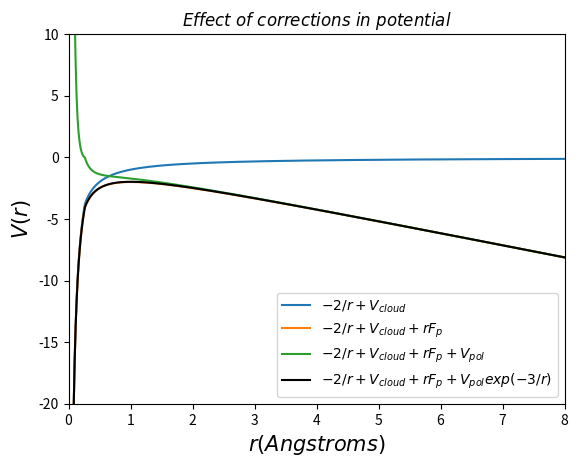
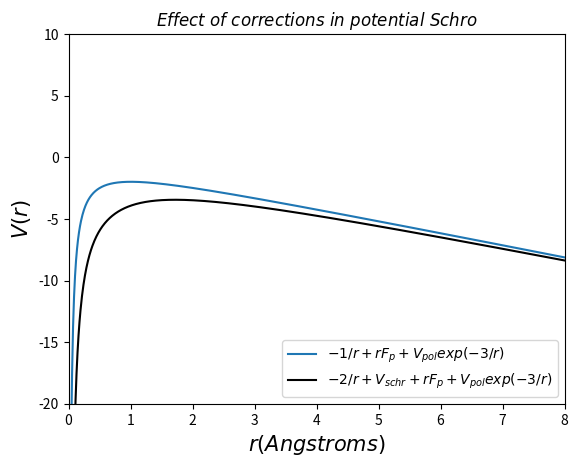

The script that saved these images, in order:
import numpy as np
import matplotlib.pyplot as plt
from sympy import *
from sympy.abc import r,q,a,b
from scipy.special import erf
import sys


#print(integrate((1-(a*q)**12)*exp(-(b*q)**2)*(1/q)*sin(q*r),(q,0,oo)))
"""
---------------------------CONSTANTS AND VARIABLES------------------------------
"""
B=0.529/2
A=2E-5

a=0.316#0
b=0.675#0

r=np.linspace(1E-20,15,10000)

alphaI=0.28125
alphaN=1.38
m=0
Io=0.904
B=0.51/2
Z=2
F=0.08


"""
-----------------------------FUNCTIONS-------------------------------
"""
def I(F):
    
    return Io + (F**2)/(2*(alphaN-alphaI))

def nucleus_func(r,a,b):
    
    c0=-pow(a,12)/(8*pow(b,13)*pow(np.pi,1.5))
    c1=10395.0/32
    c2=-17325/(64*pow(b,2))
    c3=3465/(64*pow(b,4))
    c4=-495/(128*pow(b,6))
    c5=55/(512*pow(b,8))
    c6=-1.0/(1024*pow(b,10))
    
    Norm=1/0.0795#(np.pi)**2
    
    return (c0*(c1+c2*r**2+c3*r**4+c4*r**6+c5*r**8+c6*r**10)*np.exp(-(r**2)/(4*b**2)) +erf(r/(2*b))/(4*np.pi*r))*Norm

def e_func(r,leng):
    
    
    V=np.zeros(leng)
    
    for i in range(leng):
        
        if(r[i]<=A):
            V[i]=0#1/B +( (B**2-A**2)/2 -(A**3)*(1/A-1/B))
        if(r[i]<=B and r[i]>A):
            V[i]=+1/B +( (B**2-r[i]**2)/2 -(A**3)*(1/r[i]-1/B))
        if(r[i]>B):
            V[i]=1/r[i]
    
    return V

def e_func_sch(r):
    Z=2
    ro=1/(2*Z)
    return -1/r +(1/r)*(1+r/(2*ro))*np.exp(-r/ro)


"""
-----------------------------Graphing potentials-------------------------------
"""
a=0.316E-5
b=0.675E-5
r=np.linspace(0.001,8,1000)
B=(0.529/2)#*1E5
A=0#2E-5
F=-1

factor=1#1.0E-5 #added to account for the units used in the AU

#Vfs=-1/r#-2*nucleus_func(r,a,b) + e_func(r,len(r))+ F*r*factor -(alphaI*F/(factor*r)**2)

V1=-2/r+e_func(r,len(r))
V2= -2/r+e_func(r,len(r)) +F*r
V3=-2/r+e_func(r,len(r)) + F*r -(alphaI*F/(r)**2)#*np.exp(-3/r)
V4=-2/r+e_func(r,len(r)) + F*r -(alphaI*F/(r)**2)*np.exp(-3/r)



plt.plot(r,V1,label="$ -2/r +V_{cloud} $")
plt.plot(r,V2,label="$ -2/r +V_{cloud} + r F_{p} $")
plt.plot(r,V3,label="$ -2/r +V_{cloud} + r F_{p} + V_{pol}$")
plt.plot(r,V4,"k",label="$ -2/r +V_{cloud} + r F_{p} + V_{pol}exp(-3/r) $")


plt.title("$ Effect\ of\ corrections\ in\ potential $")
plt.xlim(0,max(r))
plt.ylim(-20,10)
plt.xlabel("$ r (Angstroms)  $",size=15)
plt.ylabel("$ V(r) $",size=15)


plt.legend(loc=4)

plt.savefig("Effect_of_polirazation_corrected.png")
plt.show()
plt.close()

"""
-----------------------------Graphing potentials schro-------------------------------
"""
a=0.316E-5
b=0.675E-5
r=np.linspace(0.001,8,1000)
B=(0.529/2)#*1E5
A=0#2E-5
F=-1

factor=1#1.0E-5 #added to account for the units used in the AU

#Vfs=-1/r#-2*nucleus_func(r,a,b) + e_func(r,len(r))+ F*r*factor -(alphaI*F/(factor*r)**2)


V3=-1/r+ F*r -(alphaI*F/(r)**2)*np.exp(-3/r)
V4=-2/r+e_func_sch(r) + F*r -(alphaI*F/(r)**2)*np.exp(-3/r)


plt.plot(r,V3,label="$ -1/r + r F_{p} + V_{pol}exp(-3/r)$")
plt.plot(r,V4,"k",label="$ -2/r +V_{schr} + r F_{p} + V_{pol}exp(-3/r) $")


plt.title("$ Effect\ of\ corrections\ in\ potential\ Schro $")
plt.xlim(0,max(r))
plt.ylim(-20,10)
plt.xlabel("$ r (Angstroms)  $",size=15)
plt.ylabel("$ V(r) $",size=15)


plt.legend(loc=4)

plt.savefig("Effect_of_polirazation_corrected_schro.png")
plt.show()
plt.close()
